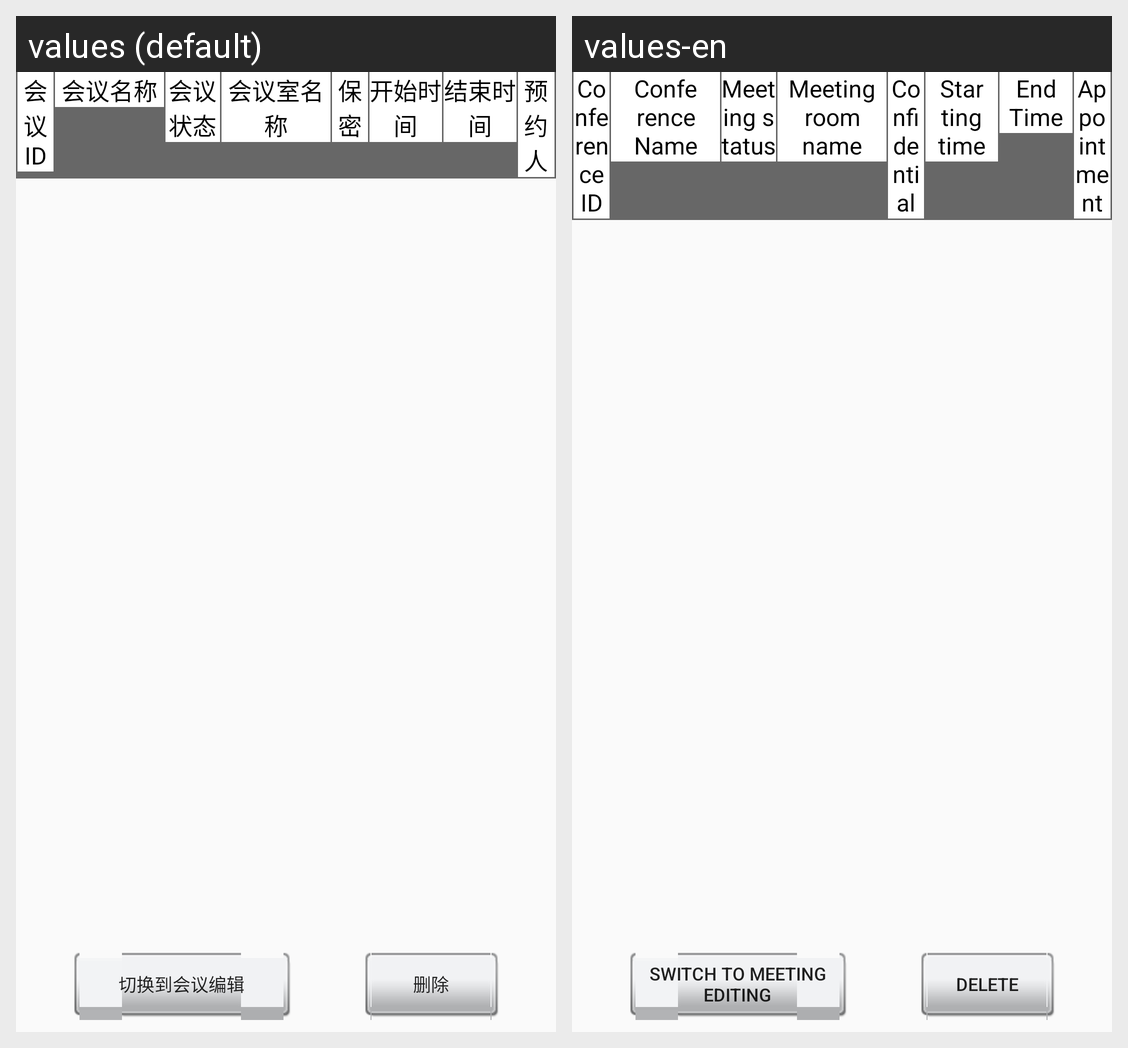

Strings drawn on this Android screen and how each of the app's shown locales translates them:
Android screen res/layout/activity_off_line.xml rendered under 2 locales, left to right: values (default), values-en. Device: Nexus 5 (rendered at 1080×1920; each locale shown at half size, 540×960, under a caption strip naming it); theme MyAppTheme.
Strings drawn on this screen, with the default value and each locale's value (text and hints the layout hard-codes, and strings that could not be matched under every locale, appear in the picture but are not listed):

meet_id
  values: 会议ID
  values-en: Conference ID

meet_name
  values: 会议名称
  values-en: Conference Name

meet_state
  values: 会议状态
  values-en: Meeting status

meet_room_name
  values: 会议室名称
  values-en: Meeting room name

secrecy
  values: 保密
  values-en: Confidential

meet_start_time
  values: 开始时间
  values-en: Starting time

meet_end_time
  values: 结束时间
  values-en: End Time

member_name
  values: 预约人
  values-en: Appointment

meet_edit
  values: 切换到会议编辑
  values-en: Switch to meeting editing

delete
  values: 删除
  values-en: delete
